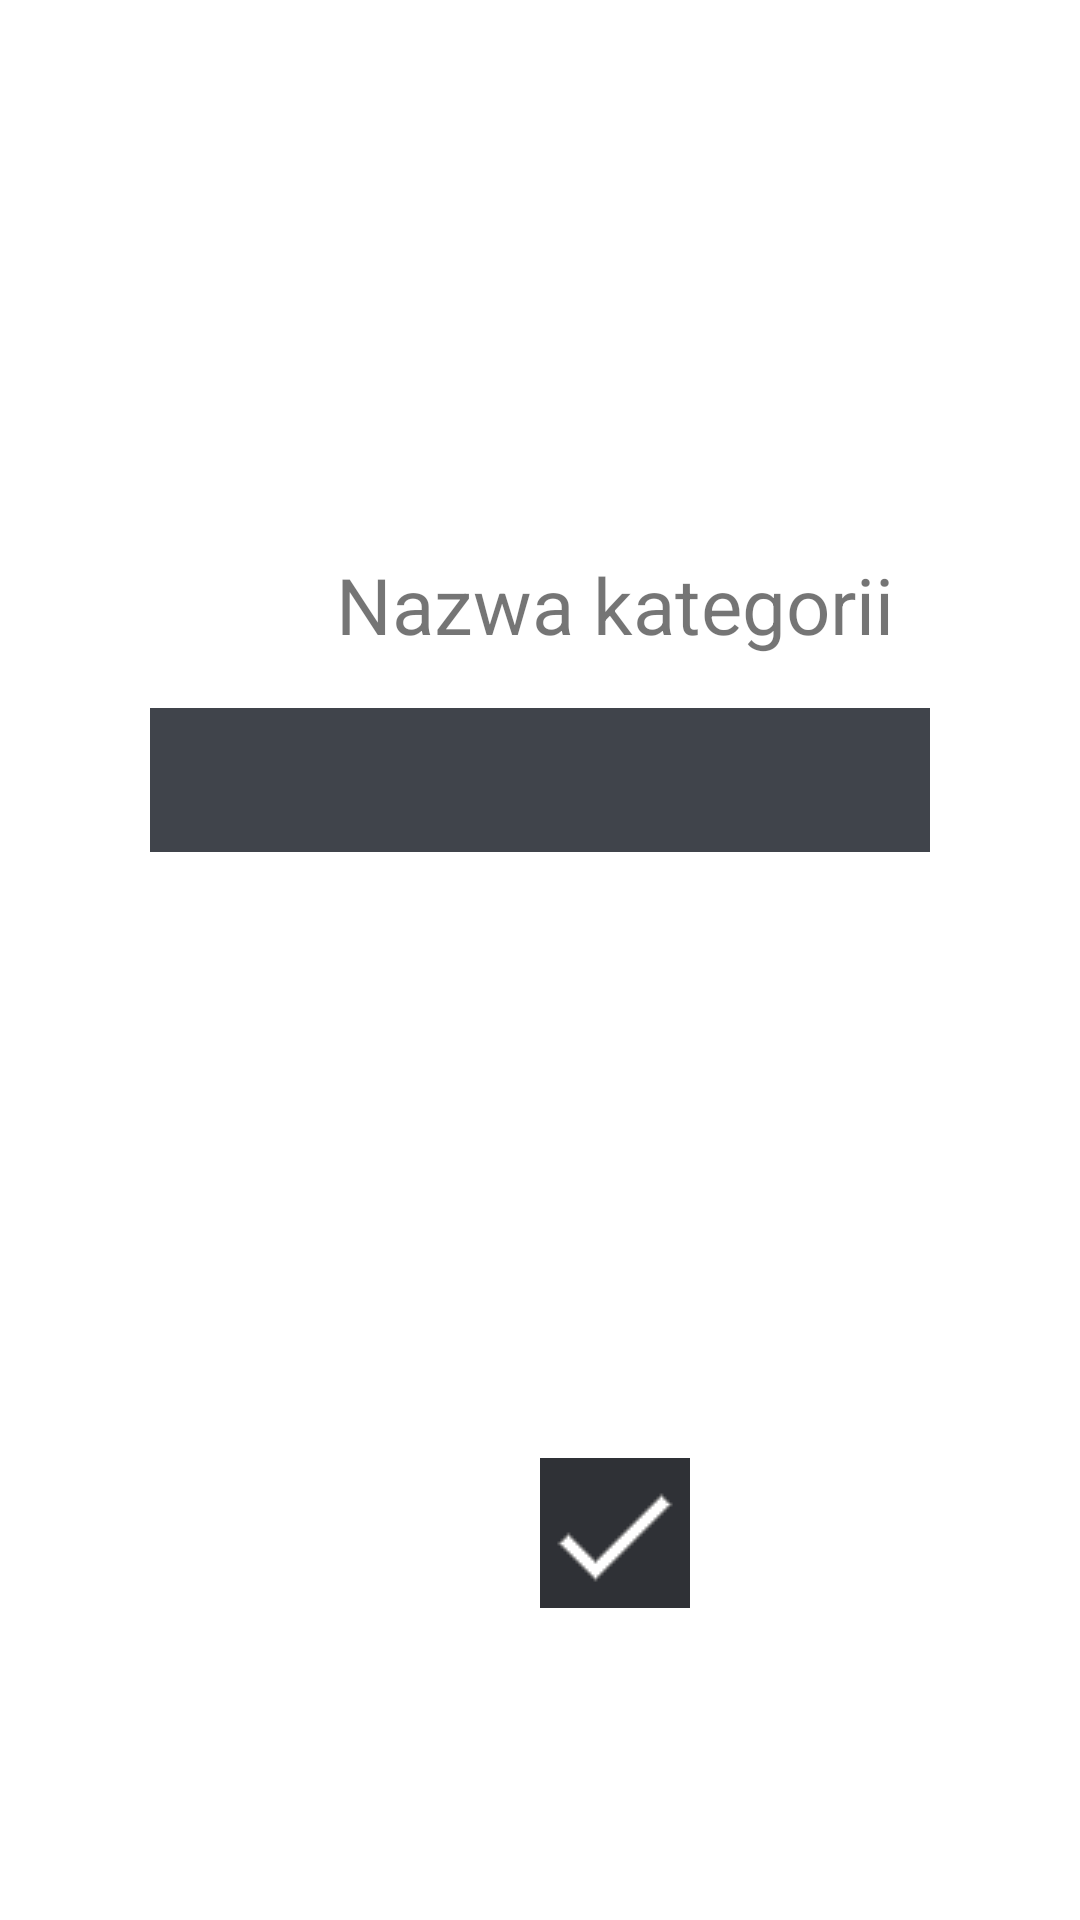

The Android layout XML behind this screen, and the referenced resources:
<!-- AndroidManifest.xml: application theme Theme.ZarzadzanieHaslami -->
<!-- res/layout/activity_dodaj_kategorie.xml -->
<?xml version="1.0" encoding="utf-8"?>
<androidx.constraintlayout.widget.ConstraintLayout xmlns:android="http://schemas.android.com/apk/res/android"
    xmlns:app="http://schemas.android.com/apk/res-auto"
    xmlns:tools="http://schemas.android.com/tools"
    android:layout_width="match_parent"
    android:layout_height="match_parent"
    android:theme="@style/Theme.tlo">

    <EditText
        android:id="@+id/addnazwa"
        android:layout_width="0dp"
        android:layout_height="wrap_content"
        android:layout_marginStart="50dp"
        android:layout_marginTop="236dp"
        android:layout_marginEnd="50dp"
        android:autofillHints=""
        android:background="#40444B"
        android:ellipsize="none"
        android:ems="10"
        android:inputType="text"
        android:minHeight="48dp"
        android:onClick="Dodaj"
        android:text=""
        app:layout_constraintEnd_toEndOf="parent"
        app:layout_constraintStart_toStartOf="parent"
        app:layout_constraintTop_toTopOf="parent" />

    <TextView
        android:id="@+id/textnazwa"
        android:layout_width="wrap_content"
        android:layout_height="wrap_content"
        android:layout_marginStart="112dp"
        android:layout_marginTop="184dp"
        android:text="Nazwa kategorii"
        android:textAlignment="center"
        android:textSize="26sp"
        app:layout_constraintStart_toStartOf="parent"
        app:layout_constraintTop_toTopOf="parent" />

    <ImageButton
        android:id="@+id/imageButton"
        android:layout_width="50dp"
        android:layout_height="50dp"
        android:layout_marginStart="180dp"
        android:layout_marginBottom="104dp"
        android:onClick="Dodaj"
        android:src="@drawable/ok"
        app:layout_constraintBottom_toBottomOf="parent"
        app:layout_constraintStart_toStartOf="parent" />
</androidx.constraintlayout.widget.ConstraintLayout>
<!-- resources referenced by this layout -->
<resources>
  <!-- drawable ok: png bitmap (drawable-v24, 417 bytes) -->
  <style name="Theme.ZarzadzanieHaslami" parent="Theme.MaterialComponents.DayNight.DarkActionBar">
          
          <item name="colorPrimary">@color/purple_500</item>
          <item name="colorPrimaryVariant">@color/purple_700</item>
          <item name="colorOnPrimary">@color/white</item>
          
          <item name="colorSecondary">@color/teal_200</item>
          <item name="colorSecondaryVariant">@color/teal_700</item>
          <item name="colorOnSecondary">@color/black</item>
          
          <item name="android:statusBarColor" tools:targetApi="l">?attr/colorPrimaryVariant</item>
          
      </style>
  <color name="purple_500">#FF6200EE</color>
  <color name="purple_700">#FF3700B3</color>
  <color name="white">#FFFFFFFF</color>
  <color name="teal_200">#FF03DAC5</color>
  <color name="teal_700">#FF018786</color>
  <color name="black">#FF000000</color>
</resources>
